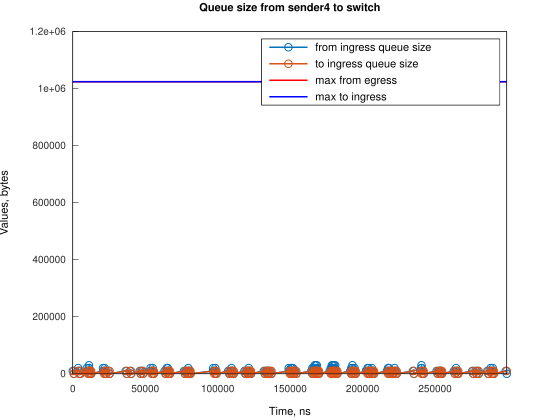

Values plotted in this chart, from the file beside it:
Time, from_ingress_queue_size, to_ingress_queue_size
0, 10000, nan
745.1, 0, 10000
749.1, 0, 0
3728, 10000, 0
3729, 20000, 0
4474, 10000, 10000
4478, 10000, 0
5219, 0, 10000
5223, 0, 0
9688, 10000, 0
9689, 20000, 0
10433, 10000, 10000
10438, 10000, 0
11177, 20000, 0
11178, 20000, 10000
11182, 20000, 0
11923, 10000, 10000
11927, 10000, 0
12668, 0, 10000
12672, 0, 0
20864, 10000, 0
20865, 20000, 0
21609, 10000, 10000
21614, 10000, 0
22028, 20000, 0
22354, 10000, 10000
22359, 10000, 0
23099, 0, 10000
23103, 0, 0
24592, 10000, 0
25337, 0, 10000
25343, 0, 0
36514, 10000, 0
37259, 0, 10000
37264, 0, 0
39494, 10000, 0
40239, 0, 10000
40244, 0, 0
46200, 10000, 0
46945, 0, 10000
46950, 0, 0
47685, 10000, 0
48430, 0, 10000
48433, 0, 0
53646, 10000, 0
53647, 20000, 0
54391, 10000, 10000
54396, 10000, 0
55135, 20000, 0
55136, 10000, 10000
55140, 10000, 0
55882, 0, 10000
55886, 0, 0
63332, 10000, 0
64077, 0, 10000
64082, 0, 0
64821, 10000, 0
64822, 20000, 0
65566, 10000, 10000
65569, 10000, 0
... 238 more rows
